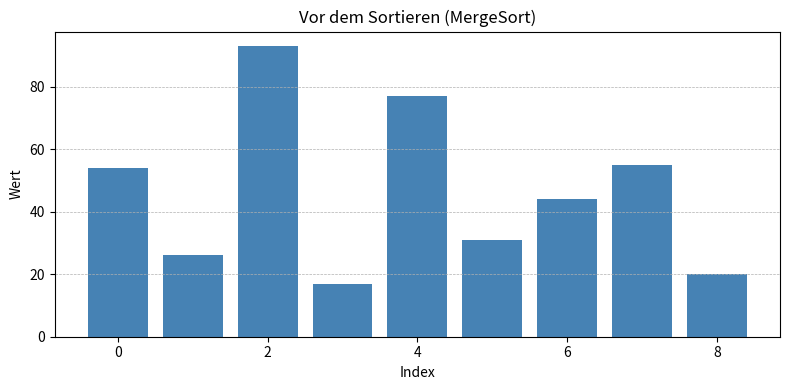
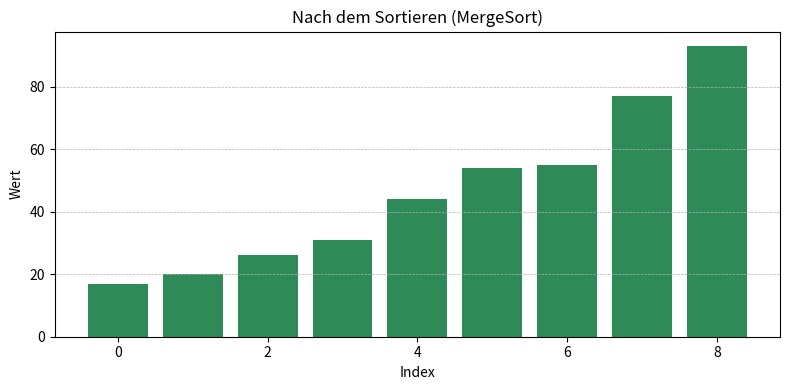

Here is the Python script that generated these plots, in order:
import matplotlib.pyplot as plt


def assign_value(destination, dest_index, source, source_index):
    """Assigns a value from source to destination."""
    destination[dest_index] = source[source_index]


def merge_sort(lst):
    """Sorts a list in-place using the merge sort algorithm."""
    if len(lst) <= 1:
        return

    mid = len(lst) // 2
    left_half = lst[:mid]
    right_half = lst[mid:]

    merge_sort(left_half)
    merge_sort(right_half)

    left_index = 0
    right_index = 0
    merged_index = 0

    while left_index < len(left_half) and right_index < len(right_half):
        if left_half[left_index] <= right_half[right_index]:
            assign_value(lst, merged_index, left_half, left_index)
            left_index += 1
        else:
            assign_value(lst, merged_index, right_half, right_index)
            right_index += 1
        merged_index += 1

    while left_index < len(left_half):
        lst[merged_index] = left_half[left_index]
        left_index += 1
        merged_index += 1

    while right_index < len(right_half):
        lst[merged_index] = right_half[right_index]
        right_index += 1
        merged_index += 1


# Ursprüngliche Liste
my_list = [54, 26, 93, 17, 77, 31, 44, 55, 20]

# Plot vor dem Sortieren
plt.figure(figsize=(8, 4))
plt.bar(range(len(my_list)), my_list, color='steelblue')
plt.title("Vor dem Sortieren (MergeSort)")
plt.xlabel("Index")
plt.ylabel("Wert")
plt.grid(True, axis='y', linestyle='--', linewidth=0.5)
plt.tight_layout()
plt.show()

# Sortieren
merge_sort(my_list)

# Plot nach dem Sortieren
plt.figure(figsize=(8, 4))
plt.bar(range(len(my_list)), my_list, color='seagreen')
plt.title("Nach dem Sortieren (MergeSort)")
plt.xlabel("Index")
plt.ylabel("Wert")
plt.grid(True, axis='y', linestyle='--', linewidth=0.5)
plt.tight_layout()
plt.show()

